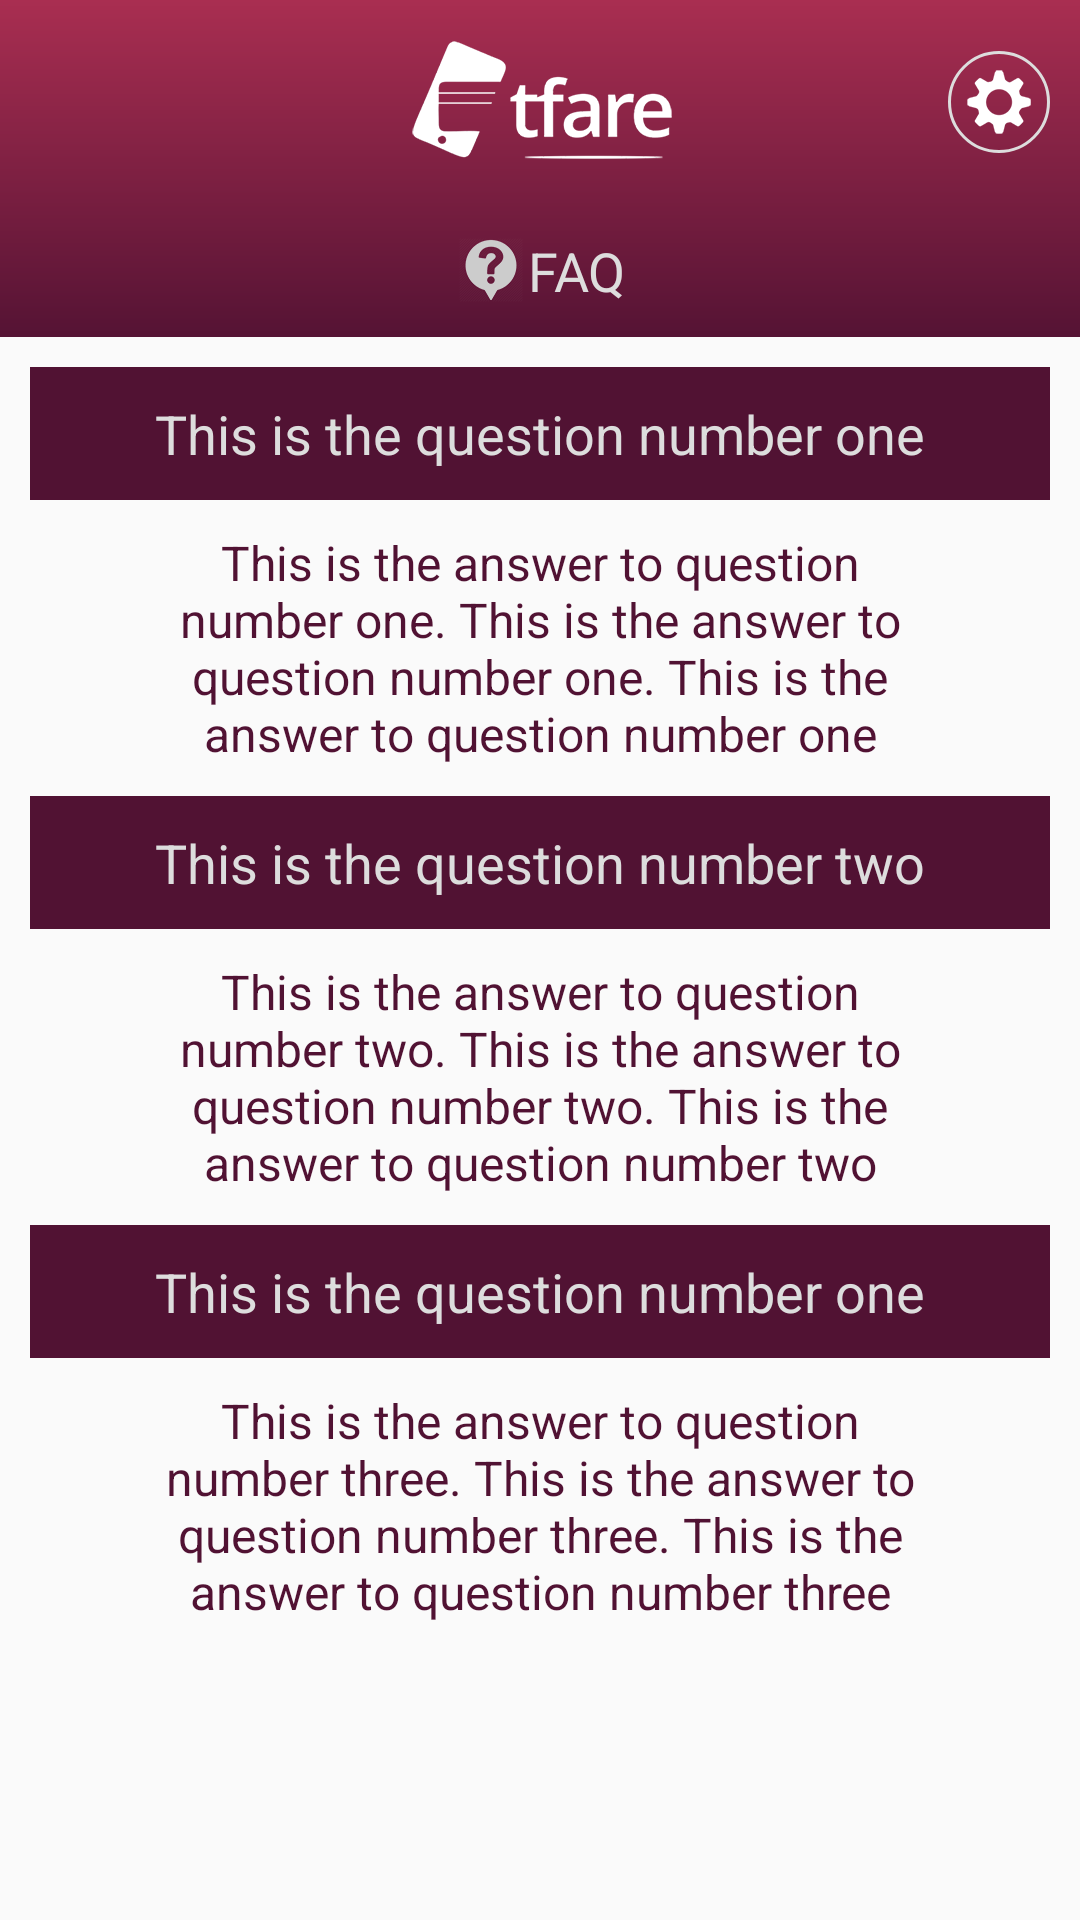

Android layout source for this screen:
<!-- AndroidManifest.xml: application theme AppTheme -->
<!-- res/layout/faq_activity.xml -->
<?xml version="1.0" encoding="utf-8"?>
<LinearLayout xmlns:android="http://schemas.android.com/apk/res/android"
    android:orientation="vertical" android:layout_width="match_parent"
    android:layout_height="match_parent">

    <LinearLayout
        android:id="@+id/header"
        android:layout_width="match_parent"
        android:layout_height="wrap_content"
        android:background="@drawable/purple_gradient_bg"
        android:orientation="vertical"
        android:gravity="center_horizontal"
        >
        <RelativeLayout
            android:layout_width="match_parent"
            android:layout_height="wrap_content">
            
            <ImageView
                android:layout_width="wrap_content"
                android:layout_height="wrap_content"
                android:src="@mipmap/app_logo"
                android:layout_centerInParent="true"
                android:padding="10dp"
                />
            <ImageButton
                android:id="@+id/settings_btn"
                android:layout_width="wrap_content"
                android:layout_height="wrap_content"
                android:src="@mipmap/settings_icon"
                android:layout_alignParentRight="true"
                android:layout_alignParentEnd="true"
                android:padding="5dp"
                android:layout_marginRight="10dp"
                android:layout_marginEnd="10dp"
                android:layout_centerVertical="true"
                android:background="@drawable/circular_btn_bg_selector"/>
        </RelativeLayout>

        <TextView
            android:id="@+id/activity_label"
            android:layout_width="wrap_content"
            android:layout_height="wrap_content"
            android:gravity="center"
            android:padding="10dp"
            android:textColor="@color/light_bg"
            android:textSize="@dimen/moderate_txt"
            android:drawableLeft="@mipmap/faq_label_ic"
            android:drawableStart="@mipmap/faq_label_ic"
            android:text="@string/faq"/>
    </LinearLayout>

    <ScrollView
        android:layout_width="match_parent"
        android:layout_height="match_parent">
        <LinearLayout
            android:id="@+id/main_content"
            android:layout_width="match_parent"
            android:layout_height="wrap_content"
            android:layout_margin="5dp"
            android:orientation="vertical"
            android:gravity="center_horizontal"
            android:padding="5dp">

            <LinearLayout
                android:layout_width="match_parent"
                android:layout_height="wrap_content"
                android:layout_marginBottom="10dp"
                android:orientation="vertical">
                <TextView
                    android:layout_width="match_parent"
                    android:layout_height="wrap_content"
                    android:text="@string/faq1"
                    android:background="@color/dark_bg"
                    android:textColor="@color/light_bg"
                    android:textAlignment="center"
                    android:padding="10dp"
                    android:textSize="@dimen/moderate_txt"
                    android:textStyle="normal" />

                <TextView
                    android:layout_width="wrap_content"
                    android:layout_height="wrap_content"
                    android:layout_marginTop="10dp"
                    android:paddingLeft="@dimen/desc_padding"
                    android:paddingRight="@dimen/desc_padding"
                    android:text="@string/faq_answer1"
                    android:textAlignment="center"
                    android:textColor="@color/purple"
                    android:textSize="16sp" />
            </LinearLayout>

            <LinearLayout
                android:layout_width="match_parent"
                android:layout_height="wrap_content"
                android:layout_marginBottom="10dp"
                android:orientation="vertical">
                <TextView
                    android:layout_width="match_parent"
                    android:layout_height="wrap_content"
                    android:text="@string/faq2"
                    android:background="@color/dark_bg"
                    android:textColor="@color/light_bg"
                    android:textAlignment="center"
                    android:padding="10dp"
                    android:textSize="@dimen/moderate_txt"
                    android:textStyle="normal" />

                <TextView
                    android:layout_width="wrap_content"
                    android:layout_height="wrap_content"
                    android:layout_marginTop="10dp"
                    android:paddingLeft="@dimen/desc_padding"
                    android:paddingRight="@dimen/desc_padding"
                    android:text="@string/faq_answer2"
                    android:textAlignment="center"
                    android:textColor="@color/purple"
                    android:textSize="16sp" />
            </LinearLayout>

            <LinearLayout
                android:layout_width="match_parent"
                android:layout_height="wrap_content"
                android:layout_marginBottom="10dp"
                android:orientation="vertical">
                <TextView
                    android:layout_width="match_parent"
                    android:layout_height="wrap_content"
                    android:text="@string/faq3"
                    android:background="@color/dark_bg"
                    android:textColor="@color/light_bg"
                    android:textAlignment="center"
                    android:padding="10dp"
                    android:textSize="@dimen/moderate_txt"
                    android:textStyle="normal" />

                <TextView
                    android:layout_width="wrap_content"
                    android:layout_height="wrap_content"
                    android:layout_marginTop="10dp"
                    android:paddingLeft="@dimen/desc_padding"
                    android:paddingRight="@dimen/desc_padding"
                    android:text="@string/faq_answer3"
                    android:textAlignment="center"
                    android:textColor="@color/purple"
                    android:textSize="16sp" />
            </LinearLayout>

        </LinearLayout>
    </ScrollView>

</LinearLayout>
<!-- resources referenced by this layout -->
<resources>
  <color name="dark_bg">#511233</color>
  <color name="light_bg">#DDDDDD</color>
  <color name="purple">#511233</color>
  <dimen name="desc_padding">40dp</dimen>
  <dimen name="moderate_txt">18sp</dimen>
  <!-- drawable purple_gradient_bg (drawable) -->
  <?xml version="1.0" encoding="utf-8" ?>
  <shape xmlns:android="http://schemas.android.com/apk/res/android"
      android:thickness="0dp"
      android:shape="rectangle">
      <gradient
          android:endColor="#A92E51"
          android:startColor="#551334"
          android:angle="90"
          />
  </shape>
  <!-- drawable transparent_selector (drawable) -->
  <?xml version="1.0" encoding="utf-8"?>
  <selector xmlns:android="http://schemas.android.com/apk/res/android">
  	<item
  	 android:state_selected="false"
  		android:state_pressed="false"
  		android:drawable="@drawable/selection_bg" />
  
  	<item android:state_pressed="true"
  		android:drawable="@drawable/selection_bg_hover" />
  
  	<item android:state_selected="true"
  	 android:state_pressed="false"
  		android:drawable="@drawable/selection_bg_hover" />
  </selector>
  <string name="faq">FAQ</string>
  <string name="faq1">This is the question number one</string>
  <string name="faq2">This is the question number two</string>
  <string name="faq3">This is the question number one</string>
  <string name="faq_answer1">This is the answer to question number one. This is the answer to question number one. This is the answer to question number one</string>
  <string name="faq_answer2">This is the answer to question number two. This is the answer to question number two. This is the answer to question number two</string>
  <string name="faq_answer3">This is the answer to question number three. This is the answer to question number three. This is the answer to question number three</string>
  <style name="AppTheme" parent="Theme.AppCompat.Light.DarkActionBar">
          
          <item name="colorPrimary">@color/colorPrimary</item>
          <item name="colorPrimaryDark">@color/colorPrimaryDark</item>
          <item name="colorAccent">@color/colorAccent</item>
      </style>
  <!-- drawable circular_btn_bg_default (drawable) -->
  <?xml version="1.0" encoding="utf-8"?>
  <shape xmlns:android="http://schemas.android.com/apk/res/android"
      android:shape="oval"
      android:thickness="0dp">
  
      <stroke
          android:width="1dp"
          android:color="#DDDDDD"
          />
  
      <solid
          android:color="@color/transparent"
          />
  
  </shape>
  <!-- drawable circular_btn_bg_active (drawable) -->
  <?xml version="1.0" encoding="utf-8"?>
  <shape xmlns:android="http://schemas.android.com/apk/res/android"
      android:shape="oval"
      android:thickness="0dp">
  
      <stroke
          android:width="1dp"
          android:color="#DDDDDD"
          />
  
      <solid
          android:color="#CCCCCC"
          />
  
  </shape>
  <!-- drawable selection_bg (drawable) -->
  <?xml version="1.0" encoding="utf-8"?>
  <shape xmlns:android="http://schemas.android.com/apk/res/android"
      android:shape="rectangle">
    <solid
        android:color="#000000FF"
        />
  </shape>
  <!-- drawable selection_bg_hover (drawable) -->
  <?xml version="1.0" encoding="utf-8"?>
  <shape xmlns:android="http://schemas.android.com/apk/res/android"
      android:shape="rectangle">
    <solid
        android:color="#D1D2D3"
        />
  </shape>
  <color name="colorPrimary">#BC2D52</color>
  <color name="colorPrimaryDark">#511233</color>
  <color name="colorAccent">#FF4081</color>
  <color name="transparent">#00000000</color>
</resources>
